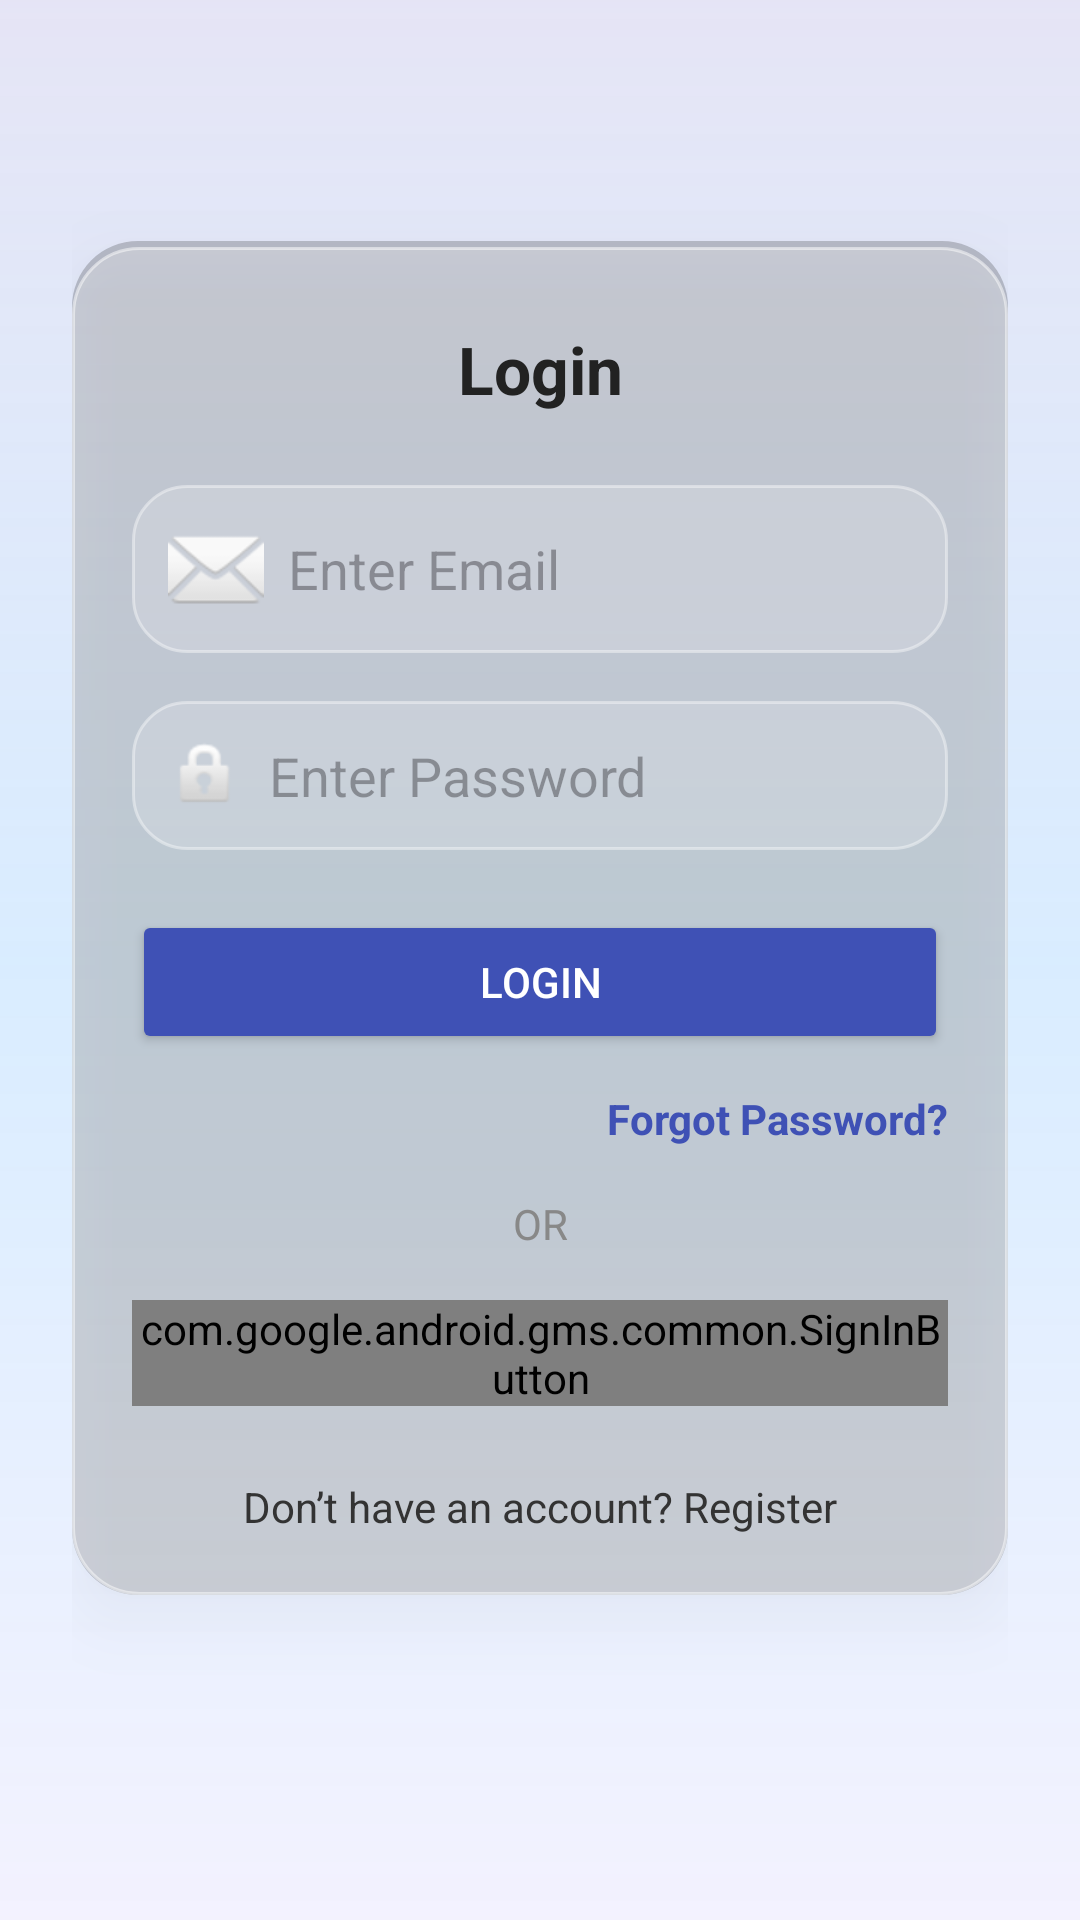

Produce the Android XML layout that renders to this screen, including the resource entries it uses.
<!-- AndroidManifest.xml: application theme Theme.VirtualEventPlatform -->
<!-- res/layout/activity_login.xml -->
<?xml version="1.0" encoding="utf-8"?>
<androidx.constraintlayout.widget.ConstraintLayout xmlns:android="http://schemas.android.com/apk/res/android"
    xmlns:app="http://schemas.android.com/apk/res-auto"
    xmlns:tools="http://schemas.android.com/tools"
    android:layout_width="match_parent"
    android:layout_height="match_parent"
    android:id="@+id/main"
    android:padding="24dp"
    android:background="@drawable/bg_gradient"
    tools:context=".LoginActivity">

    
    <androidx.constraintlayout.widget.ConstraintLayout
        android:id="@+id/loginCard"
        android:layout_width="0dp"
        android:layout_height="wrap_content"
        android:background="@drawable/glass_background"
        android:padding="20dp"
        android:elevation="12dp"
        app:layout_constraintTop_toTopOf="parent"
        app:layout_constraintBottom_toBottomOf="parent"
        app:layout_constraintStart_toStartOf="parent"
        app:layout_constraintEnd_toEndOf="parent"
        app:layout_constraintVertical_bias="0.4">

        
        <TextView
            android:id="@+id/titleTv"
            android:layout_width="wrap_content"
            android:layout_height="wrap_content"
            android:text="Login"
            android:textSize="22sp"
            android:textStyle="bold"
            android:textColor="#222222"
            app:layout_constraintTop_toTopOf="parent"
            app:layout_constraintStart_toStartOf="parent"
            app:layout_constraintEnd_toEndOf="parent"
            android:layout_marginTop="8dp" />

        
        <EditText
            android:id="@+id/emailEt"
            android:layout_width="0dp"
            android:layout_height="wrap_content"
            android:hint="Enter Email"
            android:inputType="textEmailAddress"
            android:background="@drawable/edit_text_background"
            android:padding="12dp"
            android:drawableStart="@android:drawable/ic_dialog_email"
            android:drawablePadding="8dp"
            app:layout_constraintTop_toBottomOf="@id/titleTv"
            app:layout_constraintStart_toStartOf="parent"
            app:layout_constraintEnd_toEndOf="parent"
            android:layout_marginTop="24dp" />

        
        <EditText
            android:id="@+id/passwordEt"
            android:layout_width="0dp"
            android:layout_height="wrap_content"
            android:hint="Enter Password"
            android:inputType="textPassword"
            android:background="@drawable/edit_text_background"
            android:padding="12dp"
            android:drawableStart="@android:drawable/ic_lock_idle_lock"
            android:drawablePadding="8dp"
            app:layout_constraintTop_toBottomOf="@id/emailEt"
            app:layout_constraintStart_toStartOf="parent"
            app:layout_constraintEnd_toEndOf="parent"
            android:layout_marginTop="16dp" />

        
        <Button
            android:id="@+id/loginBtn"
            android:layout_width="0dp"
            android:layout_height="wrap_content"
            android:text="Login"
            android:backgroundTint="#3F51B5"
            android:textColor="@android:color/white"
            android:paddingTop="10dp"
            android:paddingBottom="10dp"
            app:layout_constraintTop_toBottomOf="@id/passwordEt"
            app:layout_constraintStart_toStartOf="parent"
            app:layout_constraintEnd_toEndOf="parent"
            android:layout_marginTop="20dp" />

        
        <TextView
            android:id="@+id/forgotPasswordTv"
            android:layout_width="wrap_content"
            android:layout_height="wrap_content"
            android:text="Forgot Password?"
            android:textColor="#3F51B5"
            android:textStyle="bold"
            android:clickable="true"
            android:focusable="true"
            app:layout_constraintTop_toBottomOf="@id/loginBtn"
            app:layout_constraintEnd_toEndOf="parent"
            android:layout_marginTop="12dp" />

        
        <TextView
            android:id="@+id/dividerTv"
            android:layout_width="wrap_content"
            android:layout_height="wrap_content"
            android:layout_marginTop="16dp"
            android:text="OR"
            android:textColor="#888888"
            android:textSize="14sp"
            app:layout_constraintTop_toBottomOf="@id/forgotPasswordTv"
            app:layout_constraintStart_toStartOf="parent"
            app:layout_constraintEnd_toEndOf="parent" />

        
        <com.google.android.gms.common.SignInButton
            android:id="@+id/googleSignInBtn"
            android:layout_width="wrap_content"
            android:layout_height="wrap_content"
            android:layout_marginTop="16dp"
            app:layout_constraintTop_toBottomOf="@id/dividerTv"
            app:layout_constraintStart_toStartOf="parent"
            app:layout_constraintEnd_toEndOf="parent" />

        
        <TextView
            android:id="@+id/registerLinkTv"
            android:layout_width="wrap_content"
            android:layout_height="wrap_content"
            android:text="Don’t have an account? Register"
            android:textColor="#333333"
            android:textSize="14sp"
            android:clickable="true"
            android:focusable="true"
            android:layout_marginTop="24dp"
            app:layout_constraintTop_toBottomOf="@id/googleSignInBtn"
            app:layout_constraintStart_toStartOf="parent"
            app:layout_constraintEnd_toEndOf="parent" />

    </androidx.constraintlayout.widget.ConstraintLayout>

</androidx.constraintlayout.widget.ConstraintLayout>
<!-- resources referenced by this layout -->
<resources>
  <!-- drawable bg_gradient (drawable) -->
  <?xml version="1.0" encoding="utf-8"?>
  <shape xmlns:android="http://schemas.android.com/apk/res/android">
      <gradient
          android:startColor="#1A90CAF9"
          android:centerColor="#3348C6FF"
          android:endColor="#1A0D47A1"
          android:angle="90" />
  </shape>
  <!-- drawable edit_text_background (drawable) -->
  <?xml version="1.0" encoding="utf-8"?>
  <shape xmlns:android="http://schemas.android.com/apk/res/android"
      android:shape="rectangle">
  
      <solid android:color="#26FFFFFF" /> 
      <corners android:radius="18dp" />
      <stroke
          android:width="1dp"
          android:color="#66FFFFFF" />
      <padding
          android:left="8dp"
          android:top="6dp"
          android:right="8dp"
          android:bottom="6dp" />
  </shape>
  <!-- drawable glass_background (drawable) -->
  <?xml version="1.0" encoding="utf-8"?>
  <layer-list xmlns:android="http://schemas.android.com/apk/res/android">
  
      
      <item>
          <shape android:shape="rectangle">
              <solid android:color="#33000000" />
              <corners android:radius="22dp" />
          </shape>
      </item>
  
      
      <item android:top="2dp">
          <shape android:shape="rectangle">
              
              <solid android:color="#40FFFFFF" />
              <corners android:radius="22dp" />
              <stroke
                  android:width="1dp"
                  android:color="#80FFFFFF" />
          </shape>
      </item>
  
  </layer-list>
  <style name="Theme.VirtualEventPlatform" parent="Base.Theme.VirtualEventPlatform" />
  <style name="Base.Theme.VirtualEventPlatform" parent="Theme.Material3.DayNight.NoActionBar">
          
          
      </style>
</resources>
